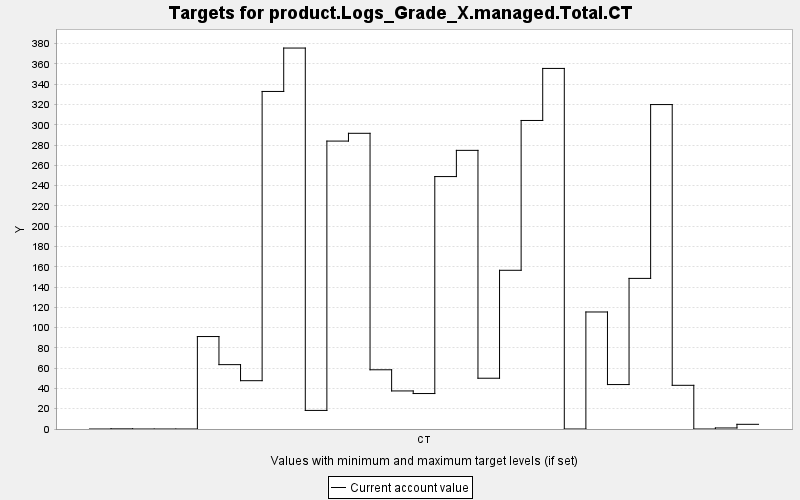

Source data for this figure (header and first rows):
TARGET, PERIOD, YEAR, PERIODWIDTH, MINIMUM, MAXIMUM, MINWEIGHT, MAXWEIGHT, CURRENT, SUMMARY
product.Logs_Grade_X.managed.Total.CT, 0, 0, 10.0, 0.0, 10000, 1.0, 1.0, 0.0, 0.0
product.Logs_Grade_X.managed.Total.CT, 1, 10, 10.0, 0.0, 10000, 1.0, 1.0, 0.145, 0.0
product.Logs_Grade_X.managed.Total.CT, 2, 20, 10.0, 0.0, 10000, 1.0, 1.0, 0.0, 0.0
product.Logs_Grade_X.managed.Total.CT, 3, 30, 10.0, 0.0, 10000, 1.0, 1.0, 0.0, 0.0
product.Logs_Grade_X.managed.Total.CT, 4, 40, 10.0, 0.0, 10000, 1.0, 1.0, 0.0, 0.0
product.Logs_Grade_X.managed.Total.CT, 5, 50, 10.0, 0.0, 10000, 1.0, 1.0, 91.17, 0.0
product.Logs_Grade_X.managed.Total.CT, 6, 60, 10.0, 0.0, 10000, 1.0, 1.0, 63.47, 0.0
product.Logs_Grade_X.managed.Total.CT, 7, 70, 10.0, 0.0, 10000, 1.0, 1.0, 47.64, 0.0
product.Logs_Grade_X.managed.Total.CT, 8, 80, 10.0, 0.0, 10000, 1.0, 1.0, 332.8, 0.0
product.Logs_Grade_X.managed.Total.CT, 9, 90, 10.0, 0.0, 10000, 1.0, 1.0, 375.6, 0.0
product.Logs_Grade_X.managed.Total.CT, 10, 100, 10.0, 0.0, 10000, 1.0, 1.0, 18.32, 0.0
product.Logs_Grade_X.managed.Total.CT, 11, 110, 10.0, 0.0, 10000, 1.0, 1.0, 283.9, 0.0
product.Logs_Grade_X.managed.Total.CT, 12, 120, 10.0, 0.0, 10000, 1.0, 1.0, 291.6, 0.0
product.Logs_Grade_X.managed.Total.CT, 13, 130, 10.0, 0.0, 10000, 1.0, 1.0, 58.4, 0.0
product.Logs_Grade_X.managed.Total.CT, 14, 140, 10.0, 0.0, 10000, 1.0, 1.0, 37.53, 0.0
product.Logs_Grade_X.managed.Total.CT, 15, 150, 10.0, 0.0, 10000, 1.0, 1.0, 34.97, 0.0
product.Logs_Grade_X.managed.Total.CT, 16, 160, 10.0, 0.0, 10000, 1.0, 1.0, 248.9, 0.0
product.Logs_Grade_X.managed.Total.CT, 17, 170, 10.0, 0.0, 10000, 1.0, 1.0, 274.8, 0.0
product.Logs_Grade_X.managed.Total.CT, 18, 180, 10.0, 0.0, 10000, 1.0, 1.0, 50.07, 0.0
product.Logs_Grade_X.managed.Total.CT, 19, 190, 10.0, 0.0, 10000, 1.0, 1.0, 156.5, 0.0
product.Logs_Grade_X.managed.Total.CT, 20, 200, 10.0, 0.0, 10000, 1.0, 1.0, 304.2, 0.0
product.Logs_Grade_X.managed.Total.CT, 21, 210, 10.0, 0.0, 10000, 1.0, 1.0, 355.5, 0.0
product.Logs_Grade_X.managed.Total.CT, 22, 220, 10.0, 0.0, 10000, 1.0, 1.0, 0.0, 0.0
product.Logs_Grade_X.managed.Total.CT, 23, 230, 10.0, 0.0, 10000, 1.0, 1.0, 115.4, 0.0
product.Logs_Grade_X.managed.Total.CT, 24, 240, 10.0, 0.0, 10000, 1.0, 1.0, 43.83, 0.0
product.Logs_Grade_X.managed.Total.CT, 25, 250, 10.0, 0.0, 10000, 1.0, 1.0, 148.5, 0.0
product.Logs_Grade_X.managed.Total.CT, 26, 260, 10.0, 0.0, 10000, 1.0, 1.0, 319.9, 0.0
product.Logs_Grade_X.managed.Total.CT, 27, 270, 10.0, 0.0, 10000, 1.0, 1.0, 43.08, 0.0
product.Logs_Grade_X.managed.Total.CT, 28, 280, 10.0, 0.0, 10000, 1.0, 1.0, 0.0, 0.0
product.Logs_Grade_X.managed.Total.CT, 29, 290, 10.0, 0.0, 10000, 1.0, 1.0, 1.022, 0.0
product.Logs_Grade_X.managed.Total.CT, 30, 300, 10.0, 0.0, 10000, 1.0, 1.0, 4.62, 0.0
